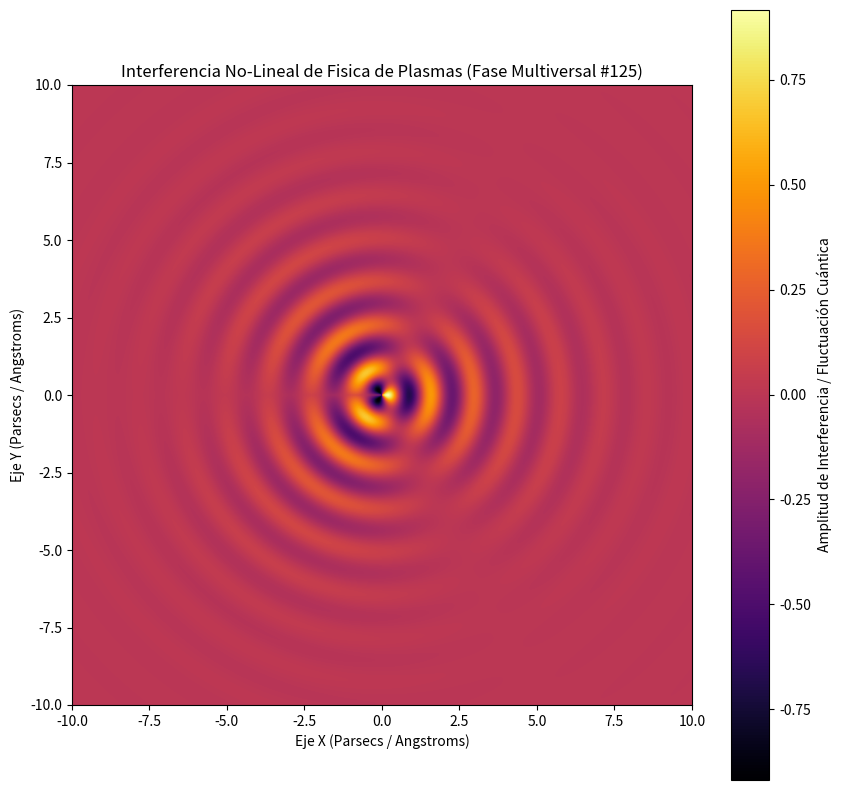

This chart was generated by the following Python code:
%matplotlib inline
# Simulación Multiversal: Fisica de Plasmas - Variante 125
import numpy as np
import matplotlib.pyplot as plt

# Parámetros Físicos No-Lineales
omega_1 = 4.494
omega_2 = 1.423
lambda_decay = 0.434
phase_shift = 0.663

x = np.linspace(-10, 10, 800)
y = np.linspace(-10, 10, 800)
X, Y = np.meshgrid(x, y)

# Dinámica de Fluidos / Campos Tensor-Escalares (Fase Multiversal)
R = np.sqrt(X**2 + Y**2) + 1e-5
Z = (np.sin(omega_1 * R + phase_shift) * np.cos(omega_2 * np.arctan2(Y, X))) * np.exp(-lambda_decay * R)

plt.figure(figsize=(10, 10))
plt.imshow(Z, cmap='inferno', extent=[-10, 10, -10, 10], origin='lower')
plt.colorbar(label='Amplitud de Interferencia / Fluctuación Cuántica')
plt.title(r'Interferencia No-Lineal de Fisica de Plasmas (Fase Multiversal #125)')
plt.xlabel('Eje X (Parsecs / Angstroms)')
plt.ylabel('Eje Y (Parsecs / Angstroms)')
plt.show()
